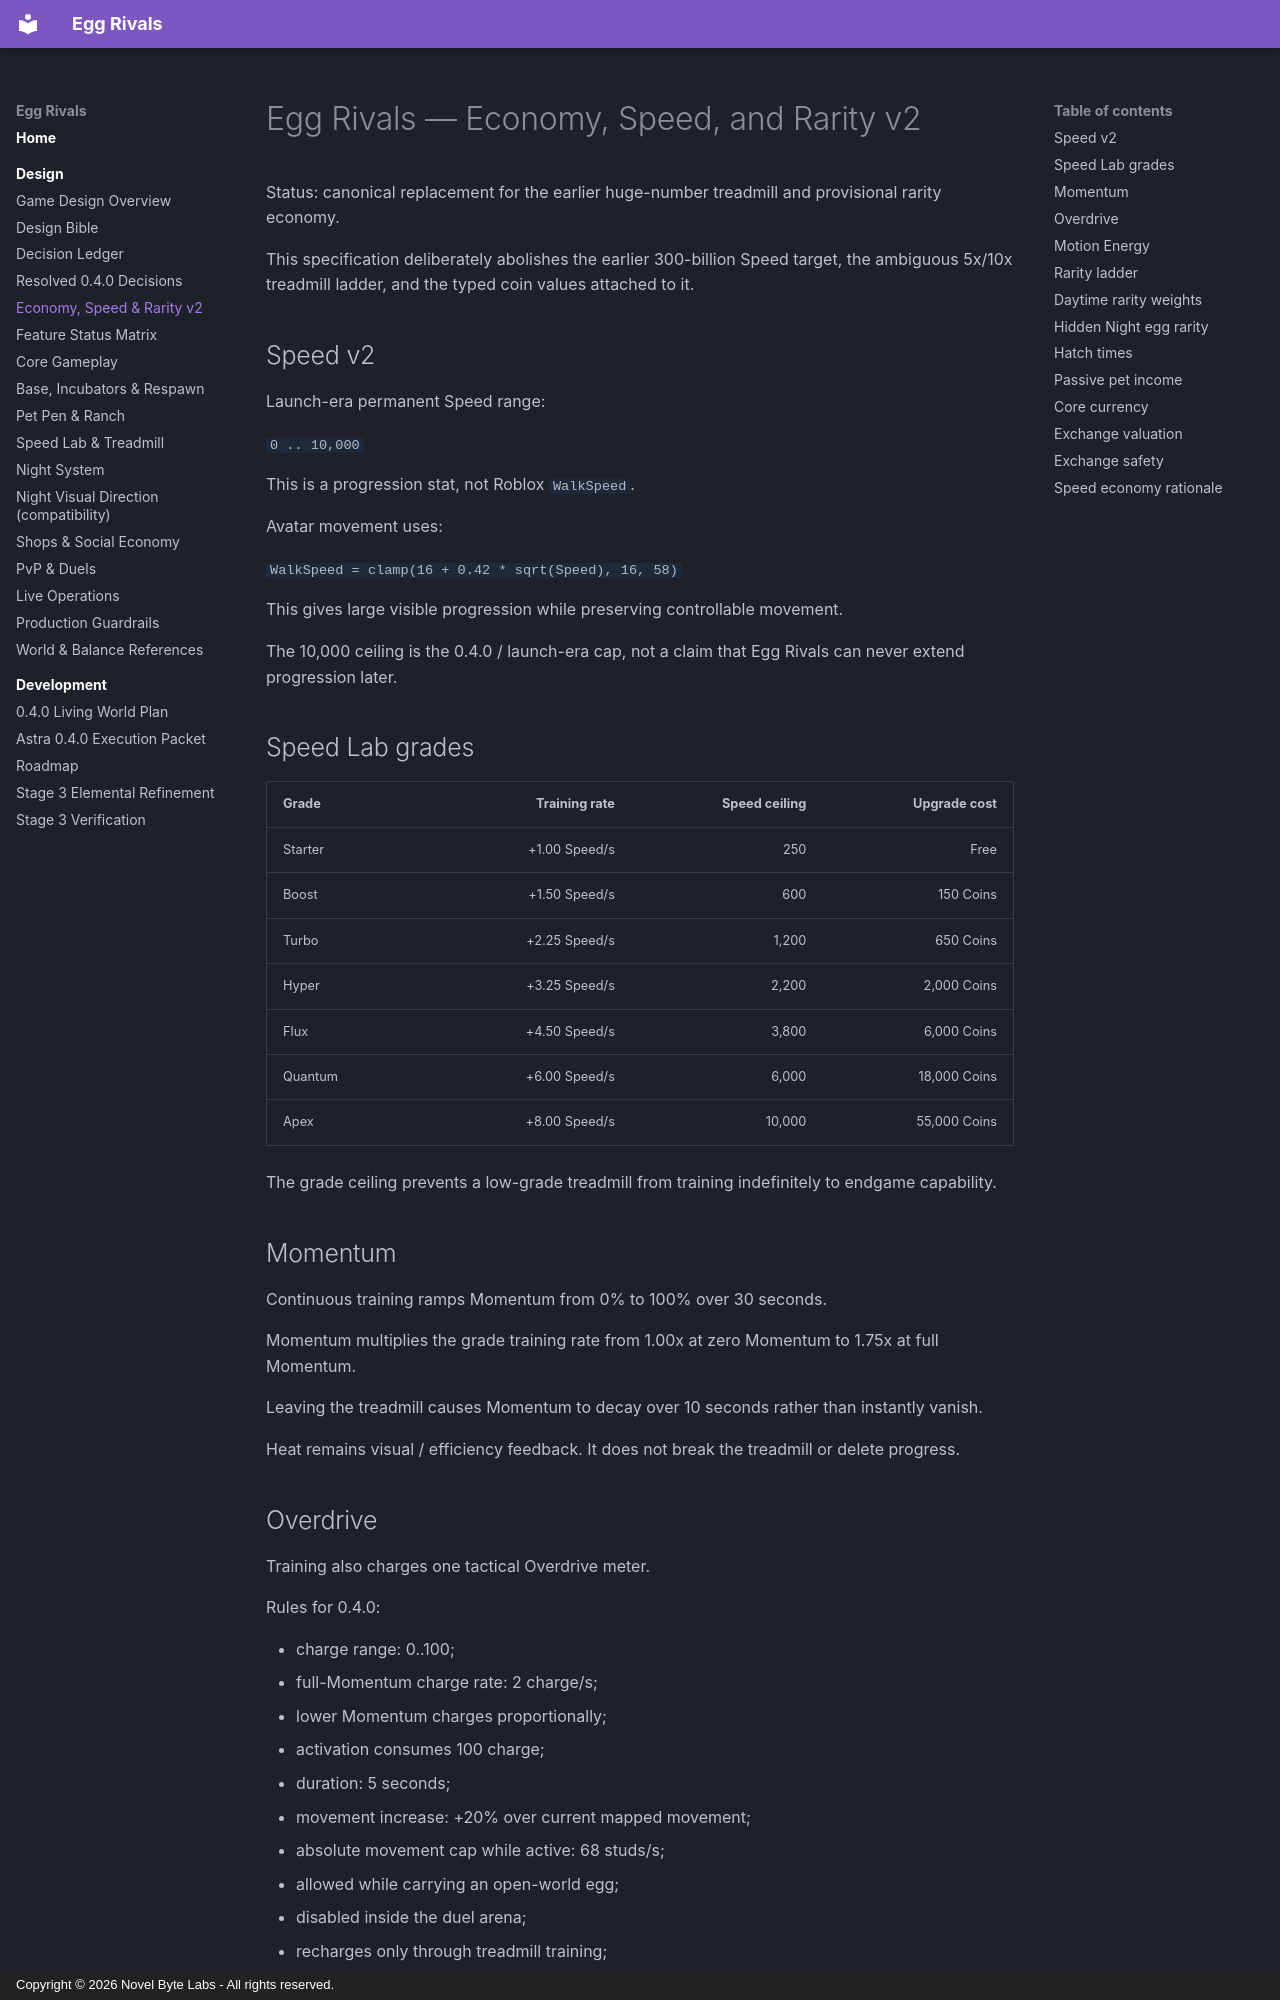

repository: novelbytelabs/roblox-egg-rivals · page: ECONOMY_SPEED_RARITY_V2/index.html · generator: mkdocs · copyright: Copyright © 2026 Novel Byte Labs - All rights reserved.

# Egg Rivals — Economy, Speed, and Rarity v2

Status: canonical replacement for the earlier huge-number treadmill and provisional rarity economy.

This specification deliberately abolishes the earlier 300-billion Speed target, the ambiguous 5x/10x treadmill ladder, and the typed coin values attached to it.

## Speed v2

Launch-era permanent Speed range:

`0 .. 10,000`

This is a progression stat, not Roblox `WalkSpeed`.

Avatar movement uses:

`WalkSpeed = clamp(16 + 0.42 * sqrt(Speed), 16, 58)`

This gives large visible progression while preserving controllable movement.

The 10,000 ceiling is the 0.4.0 / launch-era cap, not a claim that Egg Rivals can never extend progression later.

## Speed Lab grades

| Grade | Training rate | Speed ceiling | Upgrade cost |
|---|---:|---:|---:|
| Starter | +1.00 Speed/s | 250 | Free |
| Boost | +1.50 Speed/s | 600 | 150 Coins |
| Turbo | +2.25 Speed/s | 1,200 | 650 Coins |
| Hyper | +3.25 Speed/s | 2,200 | 2,000 Coins |
| Flux | +4.50 Speed/s | 3,800 | 6,000 Coins |
| Quantum | +6.00 Speed/s | 6,000 | 18,000 Coins |
| Apex | +8.00 Speed/s | 10,000 | 55,000 Coins |

The grade ceiling prevents a low-grade treadmill from training indefinitely to endgame capability.
## Momentum

Continuous training ramps Momentum from 0% to 100% over 30 seconds.

Momentum multiplies the grade training rate from 1.00x at zero Momentum to 1.75x at full Momentum.

Leaving the treadmill causes Momentum to decay over 10 seconds rather than instantly vanish.

Heat remains visual / efficiency feedback. It does not break the treadmill or delete progress.
